Labelled photos from "training", an image-classification folder in arfianaja/deteksi_jenis_awan. The possible labels are: cumulunimbus, cumulus, nimbostratus, stratocumulus, stratus.

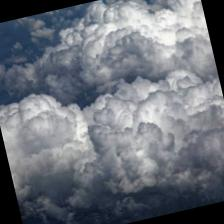
Label: stratus

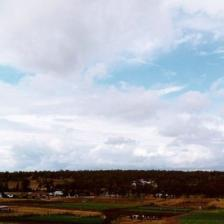
Label: stratocumulus

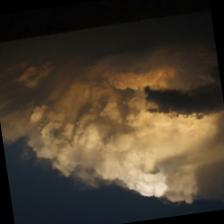
Label: cumulunimbus

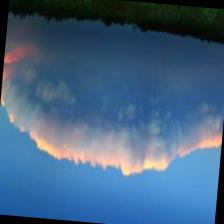
Label: stratocumulus

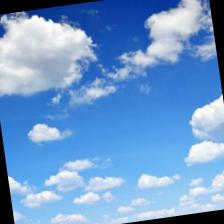
Label: cumulus

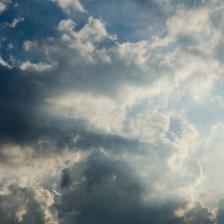
Label: nimbostratus
